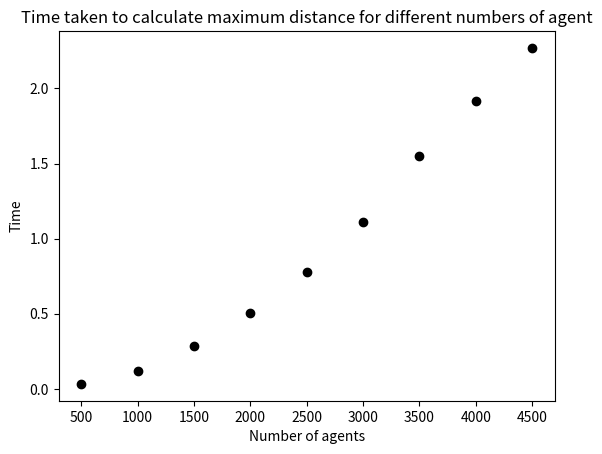

This figure's Python source:
# -*- coding: utf-8 -*-
"""
Created on Fri Jan  6 11:01:28 2023

[redacted]
"""
import random
from matplotlib import pyplot as plt
import time

# Set the pseudo-random seed for reproducibility
random.seed(0)

# A variable to store the number of agents
#n_agents = 500

def get_distance(x0, y0, x1, y1):
    """
    Calculate the Euclidean distance between (x0, y0) and (x1, y1).

    Parameters
    ----------
    x0 : Number
        The x-coordinate of the first coordinate pair.
    y0 : Number
        The y-coordinate of the first coordinate pair.
    x1 : Number
        The x-coordinate of the second coordinate pair.
    y1 : Number
        The y-coordinate of the second coordinate pair.

    Returns
    -------
    distance : Number
        The Euclidean distance between (x0, y0) and (x1, y1).
    """
    # Calculate the difference in the x coordinates.
    dx = x0 - x1
    # Calculate the difference in the y coordinates.
    dy = y0 - y1
    # Square the differences and add the squares
    ssd = (dx * dx) + (dy * dy)
    # Calculate the square root
    distance = ssd ** 0.5
    return distance

def get_max_distance():
    """
    Calculate and return the maximum distance between all the agents

    Returns
    -------
    max_distance : Number
        The maximum distance betwee all the agents.

    """
    # Loop through and calculate distances
    max_distance = 0
    for i in range(len(agents)):
        a = agents[i]
        for j in range(i + 1, len(agents)):
            #print("i", i, "j", j)
            b = agents[j]
            distance = get_distance(a[0], a[1], b[0], b[1])
            #print("distance between", a, b, distance)
            max_distance = max(max_distance, distance)
            #print("max_distance", max_distance)
    return max_distance

# A list to store times
run_times = []
n_agents_range = range(500, 5000, 500)
for n_agents in n_agents_range:
    
    # Initialise agents
    agents = []
    for i in range(n_agents):
        agents.append([random.randint(0, 99), random.randint(0, 99)])
    #print(agents)
    
    # Print the maximum distance between all the agents
    start = time.perf_counter()
    print("Maximum distance between all the agents", get_max_distance())
    end = time.perf_counter()
    run_time = end - start
    print("Time taken to calculate maximum distance", run_time)
    run_times.append(run_time)

# Plot
plt.title("Time taken to calculate maximum distance for different numbers of agent")
plt.xlabel("Number of agents")
plt.ylabel("Time")
j = 0
for i in n_agents_range:
    plt.scatter(i, run_times[j], color='black')
    j = j + 1
plt.show()
